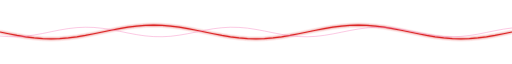
t = 0.00 s
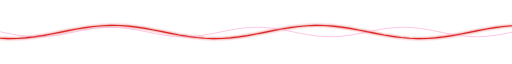
t = 0.90 s
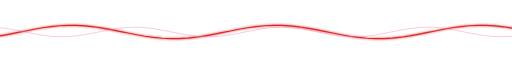
t = 1.80 s
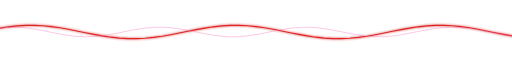
t = 2.70 s
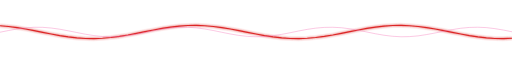
t = 3.60 s
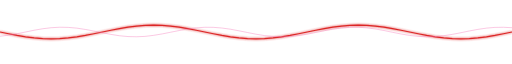
t = 4.50 s

The animated SVG that drew these frames (rendered in a browser with its animation timeline set to each time). Animation: 2 SMIL elements (animate=2); one cycle of 5.40 s, repeats indefinitely.

<svg xmlns="http://www.w3.org/2000/svg" width="900" height="50" viewBox="0 0 900 50"><defs><filter id="g" x="-30%" y="-30%" width="160%" height="160%"><feGaussianBlur stdDeviation="2" result="b"/><feMerge><feMergeNode in="b"/><feMergeNode in="SourceGraphic"/></feMerge></filter></defs><path d="M0,25.0L15,28.1L30,31.0L45,33.5L60,35.4L75,36.6L90,37.0L105,36.6L120,35.4L135,33.5L150,31.0L165,28.1L180,25.0L195,21.9L210,19.0L225,16.5L240,14.6L255,13.4L270,13.0L285,13.4L300,14.6L315,16.5L330,19.0L345,21.9L360,25.0L375,28.1L390,31.0L405,33.5L420,35.4L435,36.6L450,37.0L465,36.6L480,35.4L495,33.5L510,31.0L525,28.1L540,25.0L555,21.9L570,19.0L585,16.5L600,14.6L615,13.4L630,13.0L645,13.4L660,14.6L675,16.5L690,19.0L705,21.9L720,25.0L735,28.1L750,31.0L765,33.5L780,35.4L795,36.6L810,37.0L825,36.6L840,35.4L855,33.5L870,31.0L885,28.1L900,25.0" fill="none" stroke="#DC2626" stroke-width="2" stroke-linecap="round" filter="url(#g)"><animate attributeName="d" values="M0,25.0L15,28.1L30,31.0L45,33.5L60,35.4L75,36.6L90,37.0L105,36.6L120,35.4L135,33.5L150,31.0L165,28.1L180,25.0L195,21.9L210,19.0L225,16.5L240,14.6L255,13.4L270,13.0L285,13.4L300,14.6L315,16.5L330,19.0L345,21.9L360,25.0L375,28.1L390,31.0L405,33.5L420,35.4L435,36.6L450,37.0L465,36.6L480,35.4L495,33.5L510,31.0L525,28.1L540,25.0L555,21.9L570,19.0L585,16.5L600,14.6L615,13.4L630,13.0L645,13.4L660,14.6L675,16.5L690,19.0L705,21.9L720,25.0L735,28.1L750,31.0L765,33.5L780,35.4L795,36.6L810,37.0L825,36.6L840,35.4L855,33.5L870,31.0L885,28.1L900,25.0;M0,31.0L15,33.5L30,35.4L45,36.6L60,37.0L75,36.6L90,35.4L105,33.5L120,31.0L135,28.1L150,25.0L165,21.9L180,19.0L195,16.5L210,14.6L225,13.4L240,13.0L255,13.4L270,14.6L285,16.5L300,19.0L315,21.9L330,25.0L345,28.1L360,31.0L375,33.5L390,35.4L405,36.6L420,37.0L435,36.6L450,35.4L465,33.5L480,31.0L495,28.1L510,25.0L525,21.9L540,19.0L555,16.5L570,14.6L585,13.4L600,13.0L615,13.4L630,14.6L645,16.5L660,19.0L675,21.9L690,25.0L705,28.1L720,31.0L735,33.5L750,35.4L765,36.6L780,37.0L795,36.6L810,35.4L825,33.5L840,31.0L855,28.1L870,25.0L885,21.9L900,19.0;M0,35.4L15,36.6L30,37.0L45,36.6L60,35.4L75,33.5L90,31.0L105,28.1L120,25.0L135,21.9L150,19.0L165,16.5L180,14.6L195,13.4L210,13.0L225,13.4L240,14.6L255,16.5L270,19.0L285,21.9L300,25.0L315,28.1L330,31.0L345,33.5L360,35.4L375,36.6L390,37.0L405,36.6L420,35.4L435,33.5L450,31.0L465,28.1L480,25.0L495,21.9L510,19.0L525,16.5L540,14.6L555,13.4L570,13.0L585,13.4L600,14.6L615,16.5L630,19.0L645,21.9L660,25.0L675,28.1L690,31.0L705,33.5L720,35.4L735,36.6L750,37.0L765,36.6L780,35.4L795,33.5L810,31.0L825,28.1L840,25.0L855,21.9L870,19.0L885,16.5L900,14.6;M0,37.0L15,36.6L30,35.4L45,33.5L60,31.0L75,28.1L90,25.0L105,21.9L120,19.0L135,16.5L150,14.6L165,13.4L180,13.0L195,13.4L210,14.6L225,16.5L240,19.0L255,21.9L270,25.0L285,28.1L300,31.0L315,33.5L330,35.4L345,36.6L360,37.0L375,36.6L390,35.4L405,33.5L420,31.0L435,28.1L450,25.0L465,21.9L480,19.0L495,16.5L510,14.6L525,13.4L540,13.0L555,13.4L570,14.6L585,16.5L600,19.0L615,21.9L630,25.0L645,28.1L660,31.0L675,33.5L690,35.4L705,36.6L720,37.0L735,36.6L750,35.4L765,33.5L780,31.0L795,28.1L810,25.0L825,21.9L840,19.0L855,16.5L870,14.6L885,13.4L900,13.0;M0,35.4L15,33.5L30,31.0L45,28.1L60,25.0L75,21.9L90,19.0L105,16.5L120,14.6L135,13.4L150,13.0L165,13.4L180,14.6L195,16.5L210,19.0L225,21.9L240,25.0L255,28.1L270,31.0L285,33.5L300,35.4L315,36.6L330,37.0L345,36.6L360,35.4L375,33.5L390,31.0L405,28.1L420,25.0L435,21.9L450,19.0L465,16.5L480,14.6L495,13.4L510,13.0L525,13.4L540,14.6L555,16.5L570,19.0L585,21.9L600,25.0L615,28.1L630,31.0L645,33.5L660,35.4L675,36.6L690,37.0L705,36.6L720,35.4L735,33.5L750,31.0L765,28.1L780,25.0L795,21.9L810,19.0L825,16.5L840,14.6L855,13.4L870,13.0L885,13.4L900,14.6;M0,31.0L15,28.1L30,25.0L45,21.9L60,19.0L75,16.5L90,14.6L105,13.4L120,13.0L135,13.4L150,14.6L165,16.5L180,19.0L195,21.9L210,25.0L225,28.1L240,31.0L255,33.5L270,35.4L285,36.6L300,37.0L315,36.6L330,35.4L345,33.5L360,31.0L375,28.1L390,25.0L405,21.9L420,19.0L435,16.5L450,14.6L465,13.4L480,13.0L495,13.4L510,14.6L525,16.5L540,19.0L555,21.9L570,25.0L585,28.1L600,31.0L615,33.5L630,35.4L645,36.6L660,37.0L675,36.6L690,35.4L705,33.5L720,31.0L735,28.1L750,25.0L765,21.9L780,19.0L795,16.5L810,14.6L825,13.4L840,13.0L855,13.4L870,14.6L885,16.5L900,19.0;M0,25.0L15,21.9L30,19.0L45,16.5L60,14.6L75,13.4L90,13.0L105,13.4L120,14.6L135,16.5L150,19.0L165,21.9L180,25.0L195,28.1L210,31.0L225,33.5L240,35.4L255,36.6L270,37.0L285,36.6L300,35.4L315,33.5L330,31.0L345,28.1L360,25.0L375,21.9L390,19.0L405,16.5L420,14.6L435,13.4L450,13.0L465,13.4L480,14.6L495,16.5L510,19.0L525,21.9L540,25.0L555,28.1L570,31.0L585,33.5L600,35.4L615,36.6L630,37.0L645,36.6L660,35.4L675,33.5L690,31.0L705,28.1L720,25.0L735,21.9L750,19.0L765,16.5L780,14.6L795,13.4L810,13.0L825,13.4L840,14.6L855,16.5L870,19.0L885,21.9L900,25.0;M0,19.0L15,16.5L30,14.6L45,13.4L60,13.0L75,13.4L90,14.6L105,16.5L120,19.0L135,21.9L150,25.0L165,28.1L180,31.0L195,33.5L210,35.4L225,36.6L240,37.0L255,36.6L270,35.4L285,33.5L300,31.0L315,28.1L330,25.0L345,21.9L360,19.0L375,16.5L390,14.6L405,13.4L420,13.0L435,13.4L450,14.6L465,16.5L480,19.0L495,21.9L510,25.0L525,28.1L540,31.0L555,33.5L570,35.4L585,36.6L600,37.0L615,36.6L630,35.4L645,33.5L660,31.0L675,28.1L690,25.0L705,21.9L720,19.0L735,16.5L750,14.6L765,13.4L780,13.0L795,13.4L810,14.6L825,16.5L840,19.0L855,21.9L870,25.0L885,28.1L900,31.0;M0,14.6L15,13.4L30,13.0L45,13.4L60,14.6L75,16.5L90,19.0L105,21.9L120,25.0L135,28.1L150,31.0L165,33.5L180,35.4L195,36.6L210,37.0L225,36.6L240,35.4L255,33.5L270,31.0L285,28.1L300,25.0L315,21.9L330,19.0L345,16.5L360,14.6L375,13.4L390,13.0L405,13.4L420,14.6L435,16.5L450,19.0L465,21.9L480,25.0L495,28.1L510,31.0L525,33.5L540,35.4L555,36.6L570,37.0L585,36.6L600,35.4L615,33.5L630,31.0L645,28.1L660,25.0L675,21.9L690,19.0L705,16.5L720,14.6L735,13.4L750,13.0L765,13.4L780,14.6L795,16.5L810,19.0L825,21.9L840,25.0L855,28.1L870,31.0L885,33.5L900,35.4;M0,13.0L15,13.4L30,14.6L45,16.5L60,19.0L75,21.9L90,25.0L105,28.1L120,31.0L135,33.5L150,35.4L165,36.6L180,37.0L195,36.6L210,35.4L225,33.5L240,31.0L255,28.1L270,25.0L285,21.9L300,19.0L315,16.5L330,14.6L345,13.4L360,13.0L375,13.4L390,14.6L405,16.5L420,19.0L435,21.9L450,25.0L465,28.1L480,31.0L495,33.5L510,35.4L525,36.6L540,37.0L555,36.6L570,35.4L585,33.5L600,31.0L615,28.1L630,25.0L645,21.9L660,19.0L675,16.5L690,14.6L705,13.4L720,13.0L735,13.4L750,14.6L765,16.5L780,19.0L795,21.9L810,25.0L825,28.1L840,31.0L855,33.5L870,35.4L885,36.6L900,37.0;M0,14.6L15,16.5L30,19.0L45,21.9L60,25.0L75,28.1L90,31.0L105,33.5L120,35.4L135,36.6L150,37.0L165,36.6L180,35.4L195,33.5L210,31.0L225,28.1L240,25.0L255,21.9L270,19.0L285,16.5L300,14.6L315,13.4L330,13.0L345,13.4L360,14.6L375,16.5L390,19.0L405,21.9L420,25.0L435,28.1L450,31.0L465,33.5L480,35.4L495,36.6L510,37.0L525,36.6L540,35.4L555,33.5L570,31.0L585,28.1L600,25.0L615,21.9L630,19.0L645,16.5L660,14.6L675,13.4L690,13.0L705,13.4L720,14.6L735,16.5L750,19.0L765,21.9L780,25.0L795,28.1L810,31.0L825,33.5L840,35.4L855,36.6L870,37.0L885,36.6L900,35.4;M0,19.0L15,21.9L30,25.0L45,28.1L60,31.0L75,33.5L90,35.4L105,36.6L120,37.0L135,36.6L150,35.4L165,33.5L180,31.0L195,28.1L210,25.0L225,21.9L240,19.0L255,16.5L270,14.6L285,13.4L300,13.0L315,13.4L330,14.6L345,16.5L360,19.0L375,21.9L390,25.0L405,28.1L420,31.0L435,33.5L450,35.4L465,36.6L480,37.0L495,36.6L510,35.4L525,33.5L540,31.0L555,28.1L570,25.0L585,21.9L600,19.0L615,16.5L630,14.6L645,13.4L660,13.0L675,13.4L690,14.6L705,16.5L720,19.0L735,21.9L750,25.0L765,28.1L780,31.0L795,33.5L810,35.4L825,36.6L840,37.0L855,36.6L870,35.4L885,33.5L900,31.0;M0,25.0L15,28.1L30,31.0L45,33.5L60,35.4L75,36.6L90,37.0L105,36.6L120,35.4L135,33.5L150,31.0L165,28.1L180,25.0L195,21.9L210,19.0L225,16.5L240,14.6L255,13.4L270,13.0L285,13.4L300,14.6L315,16.5L330,19.0L345,21.9L360,25.0L375,28.1L390,31.0L405,33.5L420,35.4L435,36.6L450,37.0L465,36.6L480,35.4L495,33.5L510,31.0L525,28.1L540,25.0L555,21.9L570,19.0L585,16.5L600,14.6L615,13.4L630,13.0L645,13.4L660,14.6L675,16.5L690,19.0L705,21.9L720,25.0L735,28.1L750,31.0L765,33.5L780,35.4L795,36.6L810,37.0L825,36.6L840,35.4L855,33.5L870,31.0L885,28.1L900,25.0" dur="4.5s" repeatCount="indefinite"/></path><path d="M0,32.1L15,33.2L30,33.3L45,32.3L60,30.3L75,27.6L90,24.5L105,21.5L120,19.0L135,17.3L150,16.6L165,17.0L180,18.5L195,20.8L210,23.7L225,26.8L240,29.6L255,31.8L270,33.1L285,33.3L300,32.5L315,30.6L330,28.0L345,25.0L360,21.9L375,19.3L390,17.5L405,16.6L420,16.9L435,18.2L450,20.5L465,23.3L480,26.4L495,29.2L510,31.6L525,33.0L540,33.4L555,32.7L570,30.9L585,28.4L600,25.4L615,22.4L630,19.7L645,17.7L660,16.7L675,16.8L690,18.0L705,20.1L720,22.9L735,25.9L750,28.9L765,31.3L780,32.9L795,33.4L810,32.8L825,31.2L840,28.8L855,25.8L870,22.8L885,20.0L900,17.9" fill="none" stroke="#f472b6" stroke-opacity=".45" stroke-width="1.5"><animate attributeName="d" values="M0,32.1L15,33.2L30,33.3L45,32.3L60,30.3L75,27.6L90,24.5L105,21.5L120,19.0L135,17.3L150,16.6L165,17.0L180,18.5L195,20.8L210,23.7L225,26.8L240,29.6L255,31.8L270,33.1L285,33.3L300,32.5L315,30.6L330,28.0L345,25.0L360,21.9L375,19.3L390,17.5L405,16.6L420,16.9L435,18.2L450,20.5L465,23.3L480,26.4L495,29.2L510,31.6L525,33.0L540,33.4L555,32.7L570,30.9L585,28.4L600,25.4L615,22.4L630,19.7L645,17.7L660,16.7L675,16.8L690,18.0L705,20.1L720,22.9L735,25.9L750,28.9L765,31.3L780,32.9L795,33.4L810,32.8L825,31.2L840,28.8L855,25.8L870,22.8L885,20.0L900,17.9;M0,28.9L15,31.3L30,32.9L45,33.4L60,32.8L75,31.2L90,28.8L105,25.8L120,22.8L135,20.0L150,17.9L165,16.8L180,16.7L195,17.7L210,19.7L225,22.4L240,25.5L255,28.5L270,31.0L285,32.7L300,33.4L315,33.0L330,31.5L345,29.2L360,26.3L375,23.2L390,20.4L405,18.2L420,16.9L435,16.7L450,17.5L465,19.4L480,22.0L495,25.0L510,28.1L525,30.7L540,32.5L555,33.4L570,33.1L585,31.8L600,29.5L615,26.7L630,23.6L645,20.8L660,18.4L675,17.0L690,16.6L705,17.3L720,19.1L735,21.6L750,24.6L765,27.6L780,30.3L795,32.3L810,33.3L825,33.2L840,32.0L855,29.9L870,27.1L885,24.1L900,21.1;M0,24.6L15,27.6L30,30.3L45,32.3L60,33.3L75,33.2L90,32.0L105,29.9L120,27.1L135,24.1L150,21.1L165,18.7L180,17.1L195,16.6L210,17.2L225,18.8L240,21.2L255,24.2L270,27.2L285,30.0L300,32.1L315,33.2L330,33.3L345,32.3L360,30.3L375,27.6L390,24.5L405,21.5L420,19.0L435,17.3L450,16.6L465,17.0L480,18.5L495,20.8L510,23.7L525,26.8L540,29.6L555,31.8L570,33.1L585,33.3L600,32.5L615,30.6L630,28.0L645,25.0L660,21.9L675,19.3L690,17.5L705,16.6L720,16.9L735,18.2L750,20.5L765,23.3L780,26.4L795,29.2L810,31.6L825,33.0L840,33.4L855,32.7L870,30.9L885,28.4L900,25.4;M0,20.5L15,23.3L30,26.4L45,29.2L60,31.6L75,33.0L90,33.4L105,32.7L120,30.9L135,28.4L150,25.4L165,22.4L180,19.7L195,17.7L210,16.7L225,16.8L240,18.0L255,20.1L270,22.9L285,25.9L300,28.9L315,31.3L330,32.9L345,33.4L360,32.8L375,31.2L390,28.8L405,25.8L420,22.8L435,20.0L450,17.9L465,16.8L480,16.7L495,17.7L510,19.7L525,22.4L540,25.5L555,28.5L570,31.0L585,32.7L600,33.4L615,33.0L630,31.5L645,29.2L660,26.3L675,23.2L690,20.4L705,18.2L720,16.9L735,16.7L750,17.5L765,19.4L780,22.0L795,25.0L810,28.1L825,30.7L840,32.5L855,33.4L870,33.1L885,31.8L900,29.5;M0,17.5L15,19.4L30,22.0L45,25.0L60,28.1L75,30.7L90,32.5L105,33.4L120,33.1L135,31.8L150,29.5L165,26.7L180,23.6L195,20.8L210,18.4L225,17.0L240,16.6L255,17.3L270,19.1L285,21.6L300,24.6L315,27.6L330,30.3L345,32.3L360,33.3L375,33.2L390,32.0L405,29.9L420,27.1L435,24.1L450,21.1L465,18.7L480,17.1L495,16.6L510,17.2L525,18.8L540,21.2L555,24.2L570,27.2L585,30.0L600,32.1L615,33.2L630,33.3L645,32.3L660,30.3L675,27.6L690,24.5L705,21.5L720,19.0L735,17.3L750,16.6L765,17.0L780,18.5L795,20.8L810,23.7L825,26.8L840,29.6L855,31.8L870,33.1L885,33.3L900,32.5;M0,16.6L15,17.0L30,18.5L45,20.8L60,23.7L75,26.8L90,29.6L105,31.8L120,33.1L135,33.3L150,32.5L165,30.6L180,28.0L195,25.0L210,21.9L225,19.3L240,17.5L255,16.6L270,16.9L285,18.2L300,20.5L315,23.3L330,26.4L345,29.2L360,31.6L375,33.0L390,33.4L405,32.7L420,30.9L435,28.4L450,25.4L465,22.4L480,19.7L495,17.7L510,16.7L525,16.8L540,18.0L555,20.1L570,22.9L585,25.9L600,28.9L615,31.3L630,32.9L645,33.4L660,32.8L675,31.2L690,28.8L705,25.8L720,22.8L735,20.0L750,17.9L765,16.8L780,16.7L795,17.7L810,19.7L825,22.4L840,25.5L855,28.5L870,31.0L885,32.7L900,33.4;M0,17.9L15,16.8L30,16.7L45,17.7L60,19.7L75,22.4L90,25.5L105,28.5L120,31.0L135,32.7L150,33.4L165,33.0L180,31.5L195,29.2L210,26.3L225,23.2L240,20.4L255,18.2L270,16.9L285,16.7L300,17.5L315,19.4L330,22.0L345,25.0L360,28.1L375,30.7L390,32.5L405,33.4L420,33.1L435,31.8L450,29.5L465,26.7L480,23.6L495,20.8L510,18.4L525,17.0L540,16.6L555,17.3L570,19.1L585,21.6L600,24.6L615,27.6L630,30.3L645,32.3L660,33.3L675,33.2L690,32.0L705,29.9L720,27.1L735,24.1L750,21.1L765,18.7L780,17.1L795,16.6L810,17.2L825,18.8L840,21.2L855,24.2L870,27.2L885,30.0L900,32.1;M0,21.1L15,18.7L30,17.1L45,16.6L60,17.2L75,18.8L90,21.2L105,24.2L120,27.2L135,30.0L150,32.1L165,33.2L180,33.3L195,32.3L210,30.3L225,27.6L240,24.5L255,21.5L270,19.0L285,17.3L300,16.6L315,17.0L330,18.5L345,20.8L360,23.7L375,26.8L390,29.6L405,31.8L420,33.1L435,33.3L450,32.5L465,30.6L480,28.0L495,25.0L510,21.9L525,19.3L540,17.5L555,16.6L570,16.9L585,18.2L600,20.5L615,23.3L630,26.4L645,29.2L660,31.6L675,33.0L690,33.4L705,32.7L720,30.9L735,28.4L750,25.4L765,22.4L780,19.7L795,17.7L810,16.7L825,16.8L840,18.0L855,20.1L870,22.9L885,25.9L900,28.9;M0,25.4L15,22.4L30,19.7L45,17.7L60,16.7L75,16.8L90,18.0L105,20.1L120,22.9L135,25.9L150,28.9L165,31.3L180,32.9L195,33.4L210,32.8L225,31.2L240,28.8L255,25.8L270,22.8L285,20.0L300,17.9L315,16.8L330,16.7L345,17.7L360,19.7L375,22.4L390,25.5L405,28.5L420,31.0L435,32.7L450,33.4L465,33.0L480,31.5L495,29.2L510,26.3L525,23.2L540,20.4L555,18.2L570,16.9L585,16.7L600,17.5L615,19.4L630,22.0L645,25.0L660,28.1L675,30.7L690,32.5L705,33.4L720,33.1L735,31.8L750,29.5L765,26.7L780,23.6L795,20.8L810,18.4L825,17.0L840,16.6L855,17.3L870,19.1L885,21.6L900,24.6;M0,29.5L15,26.7L30,23.6L45,20.8L60,18.4L75,17.0L90,16.6L105,17.3L120,19.1L135,21.6L150,24.6L165,27.6L180,30.3L195,32.3L210,33.3L225,33.2L240,32.0L255,29.9L270,27.1L285,24.1L300,21.1L315,18.7L330,17.1L345,16.6L360,17.2L375,18.8L390,21.2L405,24.2L420,27.2L435,30.0L450,32.1L465,33.2L480,33.3L495,32.3L510,30.3L525,27.6L540,24.5L555,21.5L570,19.0L585,17.3L600,16.6L615,17.0L630,18.5L645,20.8L660,23.7L675,26.8L690,29.6L705,31.8L720,33.1L735,33.3L750,32.5L765,30.6L780,28.0L795,25.0L810,21.9L825,19.3L840,17.5L855,16.6L870,16.9L885,18.2L900,20.5;M0,32.5L15,30.6L30,28.0L45,25.0L60,21.9L75,19.3L90,17.5L105,16.6L120,16.9L135,18.2L150,20.5L165,23.3L180,26.4L195,29.2L210,31.6L225,33.0L240,33.4L255,32.7L270,30.9L285,28.4L300,25.4L315,22.4L330,19.7L345,17.7L360,16.7L375,16.8L390,18.0L405,20.1L420,22.9L435,25.9L450,28.9L465,31.3L480,32.9L495,33.4L510,32.8L525,31.2L540,28.8L555,25.8L570,22.8L585,20.0L600,17.9L615,16.8L630,16.7L645,17.7L660,19.7L675,22.4L690,25.5L705,28.5L720,31.0L735,32.7L750,33.4L765,33.0L780,31.5L795,29.2L810,26.3L825,23.2L840,20.4L855,18.2L870,16.9L885,16.7L900,17.5;M0,33.4L15,33.0L30,31.5L45,29.2L60,26.3L75,23.2L90,20.4L105,18.2L120,16.9L135,16.7L150,17.5L165,19.4L180,22.0L195,25.0L210,28.1L225,30.7L240,32.5L255,33.4L270,33.1L285,31.8L300,29.5L315,26.7L330,23.6L345,20.8L360,18.4L375,17.0L390,16.6L405,17.3L420,19.1L435,21.6L450,24.6L465,27.6L480,30.3L495,32.3L510,33.3L525,33.2L540,32.0L555,29.9L570,27.1L585,24.1L600,21.1L615,18.7L630,17.1L645,16.6L660,17.2L675,18.8L690,21.2L705,24.2L720,27.2L735,30.0L750,32.1L765,33.2L780,33.3L795,32.3L810,30.3L825,27.6L840,24.5L855,21.5L870,19.0L885,17.3L900,16.6;M0,32.1L15,33.2L30,33.3L45,32.3L60,30.3L75,27.6L90,24.5L105,21.5L120,19.0L135,17.3L150,16.6L165,17.0L180,18.5L195,20.8L210,23.7L225,26.8L240,29.6L255,31.8L270,33.1L285,33.3L300,32.5L315,30.6L330,28.0L345,25.0L360,21.9L375,19.3L390,17.5L405,16.6L420,16.9L435,18.2L450,20.5L465,23.3L480,26.4L495,29.2L510,31.6L525,33.0L540,33.4L555,32.7L570,30.9L585,28.4L600,25.4L615,22.4L630,19.7L645,17.7L660,16.7L675,16.8L690,18.0L705,20.1L720,22.9L735,25.9L750,28.9L765,31.3L780,32.9L795,33.4L810,32.8L825,31.2L840,28.8L855,25.8L870,22.8L885,20.0L900,17.9" dur="5.4s" repeatCount="indefinite"/></path></svg>
